Run: headless pygame with SDL's dummy video driver; simulated clock (each Clock.tick advances the game by its frame time, no real sleeping); random seed 0; keys injected as events and as key.get_pressed() state; no mouse input.
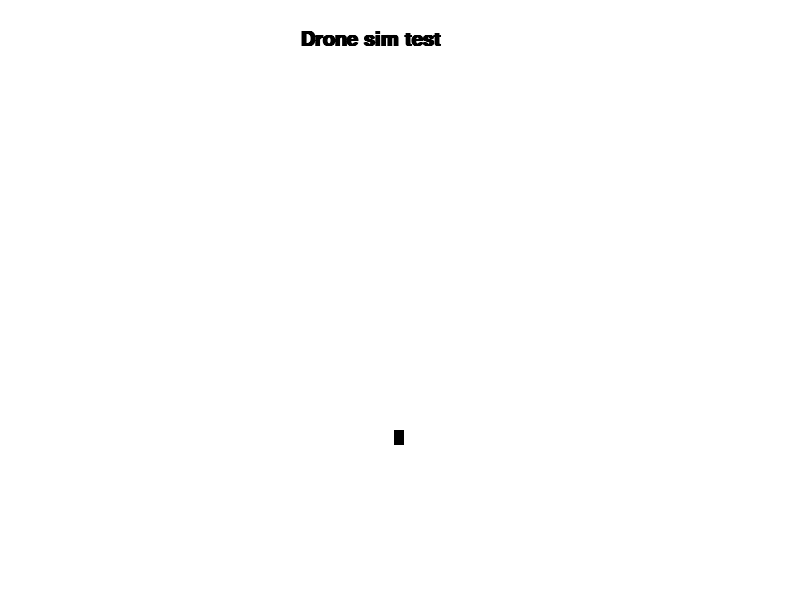
Frame 1 of 4 · flips 1–60 · no input
Frame 2 of 4 · flips 61–180 · tapped SPACE, RETURN · held RIGHT (→), D · screen unchanged from frame 1, image omitted
Frame 3 of 4 · flips 181–300 · held DOWN (↓), S · screen unchanged from frame 2, image omitted
Frame 4 of 4 · flips 301–420 · held LEFT (←), A, UP (↑), W · screen unchanged from frame 3, image omitted

The pygame program that drew these frames:

import pygame
import sys
from pygame.math import Vector2
import random


class DRONE:
    def __init__(self):

        self.x = random.randint(0, 800)
        self.y = random.randint(0, 600)
        self.speed = 1
        self.pos = Vector2(self.x, self.y)
        self.direction = (1, 0)

    def update():
        pass



    def draw_drone(self, screen):
        drone_rect = pygame.Rect(int(self.pos.x), int(self.pos.y), 10, 15)
        pygame.draw.rect(screen, BLACK, drone_rect)
        



BLACK = (0, 0, 0)
WHITE = (255, 255, 255)

drone = DRONE()

def main():
        # Set up pygame and screen  
    pygame.init()
    screen_size = (800, 600)
    screen = pygame.display.set_mode(screen_size)

        # set up font 
    font = pygame.font.SysFont('Calibri', 30, True, False)
    text = font.render("Drone sim test", True, BLACK)

        # Clock
    clock = pygame.time.Clock()

    running = True 
    while running:
        
        for event in pygame.event.get():
            # To close program when X pressed
            if event.type == pygame.QUIT:
                pygame.quit()
                sys.exit()
            # Key combinations and movement correlation
            key =  pygame.key.get_pressed()
            
        
        
        screen.fill(WHITE)
        screen.blit(text, (300, 30))
        drone.draw_drone(screen)
        pygame.display.flip()
        clock.tick(60)
   
    
    pygame.quit()

    

main()
